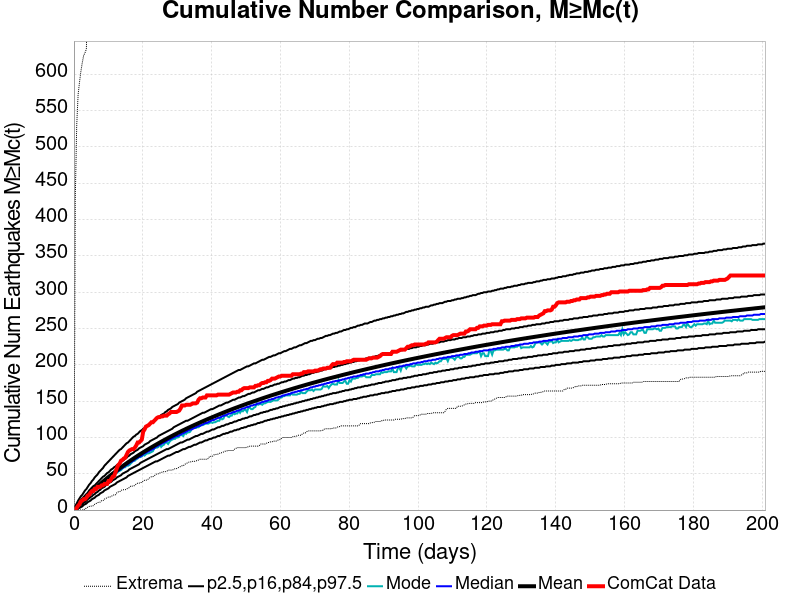

The data file committed next to this chart (first rows):
Time (days), ComCat Data, Simulation Mean, Simulation Median, Simulation Mode, Simulation Minimum, Simulation Maximum, 2.5 %-ile, 16 %-ile, 84 %-ile, 97.5 %-ile
0.0, 0.0, 0.0, 0.0, 0.0, 0.0, 0.0, 0.0, 0.0, 0.0, 0.0
0.4025, 1.0, 2.123, 2.0, 1.0, 0.0, 433.0, 0.0, 1.0, 4.0, 6.0
0.805, 3.0, 4.233, 4.0, 3.0, 0.0, 530.0, 1.0, 2.0, 6.0, 9.0
1.207, 6.0, 6.311, 6.0, 5.0, 0.0, 572.0, 2.0, 3.0, 9.0, 13.0
1.61, 8.0, 8.365, 8.0, 7.0, 0.0, 589.0, 3.0, 5.0, 11.0, 16.0
2.012, 12.0, 10.4, 10.0, 9.0, 0.0, 604.0, 4.0, 7.0, 14.0, 19.0
2.415, 13.0, 12.4, 12.0, 11.0, 0.0, 616.0, 5.0, 8.0, 16.0, 21.0
2.817, 15.0, 14.35, 14.0, 13.0, 1.0, 626.0, 7.0, 10.0, 18.0, 24.0
3.22, 15.0, 16.29, 16.0, 15.0, 1.0, 630.0, 8.0, 11.0, 20.0, 27.0
3.622, 17.0, 18.2, 17.0, 17.0, 3.0, 635.0, 9.0, 13.0, 22.0, 29.0
4.025, 20.0, 20.1, 19.0, 18.0, 4.0, 763.0, 11.0, 15.0, 24.0, 32.0
4.427, 21.0, 21.97, 21.0, 21.0, 5.0, 819.0, 12.0, 16.0, 27.0, 35.0
4.83, 24.0, 23.81, 23.0, 22.0, 5.0, 850.0, 13.0, 18.0, 29.0, 37.0
5.232, 26.0, 25.61, 24.0, 24.0, 6.0, 878.0, 15.0, 19.0, 31.0, 40.0
5.635, 26.0, 27.38, 26.0, 25.0, 6.0, 900.0, 16.0, 21.0, 33.0, 42.0
6.037, 29.0, 29.15, 28.0, 27.0, 8.0, 912.0, 17.0, 22.0, 34.0, 45.0
6.44, 29.0, 30.88, 30.0, 29.0, 9.0, 927.0, 19.0, 24.0, 36.0, 47.0
6.842, 32.0, 32.6, 31.0, 30.0, 10.0, 944.0, 20.0, 25.0, 38.0, 49.0
7.245, 32.0, 34.28, 33.0, 31.0, 11.0, 951.0, 21.0, 27.0, 40.0, 52.0
7.647, 32.0, 35.95, 35.0, 34.0, 11.0, 961.0, 23.0, 28.0, 42.0, 54.0
8.05, 34.0, 37.61, 36.0, 35.0, 13.0, 967.0, 24.0, 30.0, 44.0, 56.0
8.452, 34.0, 39.27, 38.0, 37.0, 13.0, 1212, 25.0, 31.0, 46.0, 58.0
8.855, 36.0, 40.89, 39.0, 38.0, 15.0, 1326, 27.0, 32.0, 47.0, 61.0
9.257, 36.0, 42.51, 41.0, 40.0, 16.0, 1399, 28.0, 34.0, 49.0, 63.0
9.66, 36.0, 44.08, 42.0, 41.0, 17.0, 1442, 29.0, 35.0, 51.0, 65.0
10.06, 40.0, 45.64, 44.0, 44.0, 18.0, 1476, 30.0, 37.0, 52.0, 67.0
10.46, 40.0, 47.18, 45.0, 45.0, 18.0, 1511, 32.0, 38.0, 54.0, 69.0
10.87, 43.0, 48.7, 47.0, 47.0, 19.0, 1529, 33.0, 39.0, 56.0, 71.0
11.27, 46.0, 50.2, 48.0, 47.0, 20.0, 1548, 34.0, 41.0, 57.0, 73.0
11.67, 47.0, 51.69, 50.0, 50.0, 21.0, 1568, 35.0, 42.0, 59.0, 75.0
12.07, 52.0, 53.17, 51.0, 51.0, 21.0, 1588, 36.0, 43.0, 60.0, 77.0
12.48, 58.0, 54.61, 53.0, 51.0, 24.0, 1597, 38.0, 45.0, 62.0, 79.0
12.88, 62.0, 56.04, 54.0, 53.0, 25.0, 1610, 39.0, 46.0, 63.0, 81.0
13.28, 64.0, 57.48, 55.0, 54.0, 25.0, 1621, 40.0, 47.0, 65.0, 83.0
13.68, 68.0, 58.89, 57.0, 55.0, 27.0, 1633, 41.0, 48.0, 66.0, 84.0
14.09, 69.0, 60.28, 58.0, 57.0, 28.0, 1640, 42.0, 50.0, 68.0, 86.0
14.49, 71.0, 61.66, 59.0, 59.0, 28.0, 1650, 43.0, 51.0, 69.0, 88.0
14.89, 72.0, 63.03, 61.0, 59.0, 28.0, 1656, 44.0, 52.0, 71.0, 90.0
15.29, 76.0, 64.38, 62.0, 61.0, 29.0, 1662, 45.0, 53.0, 72.0, 92.0
15.7, 80.0, 65.71, 63.0, 61.0, 30.0, 1668, 47.0, 54.0, 74.0, 93.0
16.1, 82.0, 67.04, 65.0, 62.0, 31.0, 1676, 48.0, 56.0, 75.0, 95.0
16.5, 83.0, 68.35, 66.0, 64.0, 33.0, 1679, 49.0, 57.0, 77.0, 97.0
16.9, 84.0, 69.65, 67.0, 66.0, 33.0, 1686, 50.0, 58.0, 78.0, 99.0
17.31, 84.0, 70.93, 68.0, 68.0, 33.0, 1693, 51.0, 59.0, 79.0, 101.0
17.71, 86.0, 72.21, 70.0, 68.0, 34.0, 1700, 52.0, 60.0, 81.0, 102.0
18.11, 89.0, 73.46, 71.0, 70.0, 36.0, 1708, 53.0, 61.0, 82.0, 104.0
18.51, 93.0, 74.69, 72.0, 71.0, 37.0, 1711, 54.0, 62.0, 83.0, 105.0
18.92, 93.0, 75.92, 73.0, 73.0, 37.0, 1716, 55.0, 63.0, 85.0, 107.0
19.32, 95.0, 77.14, 74.0, 73.0, 38.0, 1718, 56.0, 65.0, 86.0, 109.0
19.72, 97.0, 78.34, 75.0, 74.0, 38.0, 1723, 57.0, 66.0, 87.0, 110.0
20.12, 108.0, 79.51, 77.0, 76.0, 40.0, 1730, 58.0, 67.0, 88.0, 112.0
20.53, 111.0, 80.69, 78.0, 75.0, 41.0, 1736, 59.0, 68.0, 90.0, 113.0
20.93, 115.0, 81.87, 79.0, 77.0, 41.0, 1738, 60.0, 69.0, 91.0, 115.0
21.33, 116.0, 83.04, 80.0, 78.0, 42.0, 1743, 61.0, 70.0, 92.0, 116.0
21.73, 117.0, 84.18, 81.0, 78.0, 43.0, 1750, 62.0, 71.0, 93.0, 118.0
22.14, 119.0, 85.32, 82.0, 79.0, 45.0, 1751, 63.0, 72.0, 95.0, 119.0
22.54, 121.0, 86.45, 83.0, 80.0, 46.0, 1753, 64.0, 73.0, 96.0, 121.0
22.94, 121.0, 87.57, 84.0, 81.0, 46.0, 1755, 65.0, 74.0, 97.0, 122.0
23.34, 123.0, 88.68, 85.0, 85.0, 47.0, 1760, 66.0, 75.0, 98.0, 124.0
23.75, 125.0, 89.79, 87.0, 86.0, 49.0, 1762, 67.0, 76.0, 99.0, 125.0
... 440 more rows
